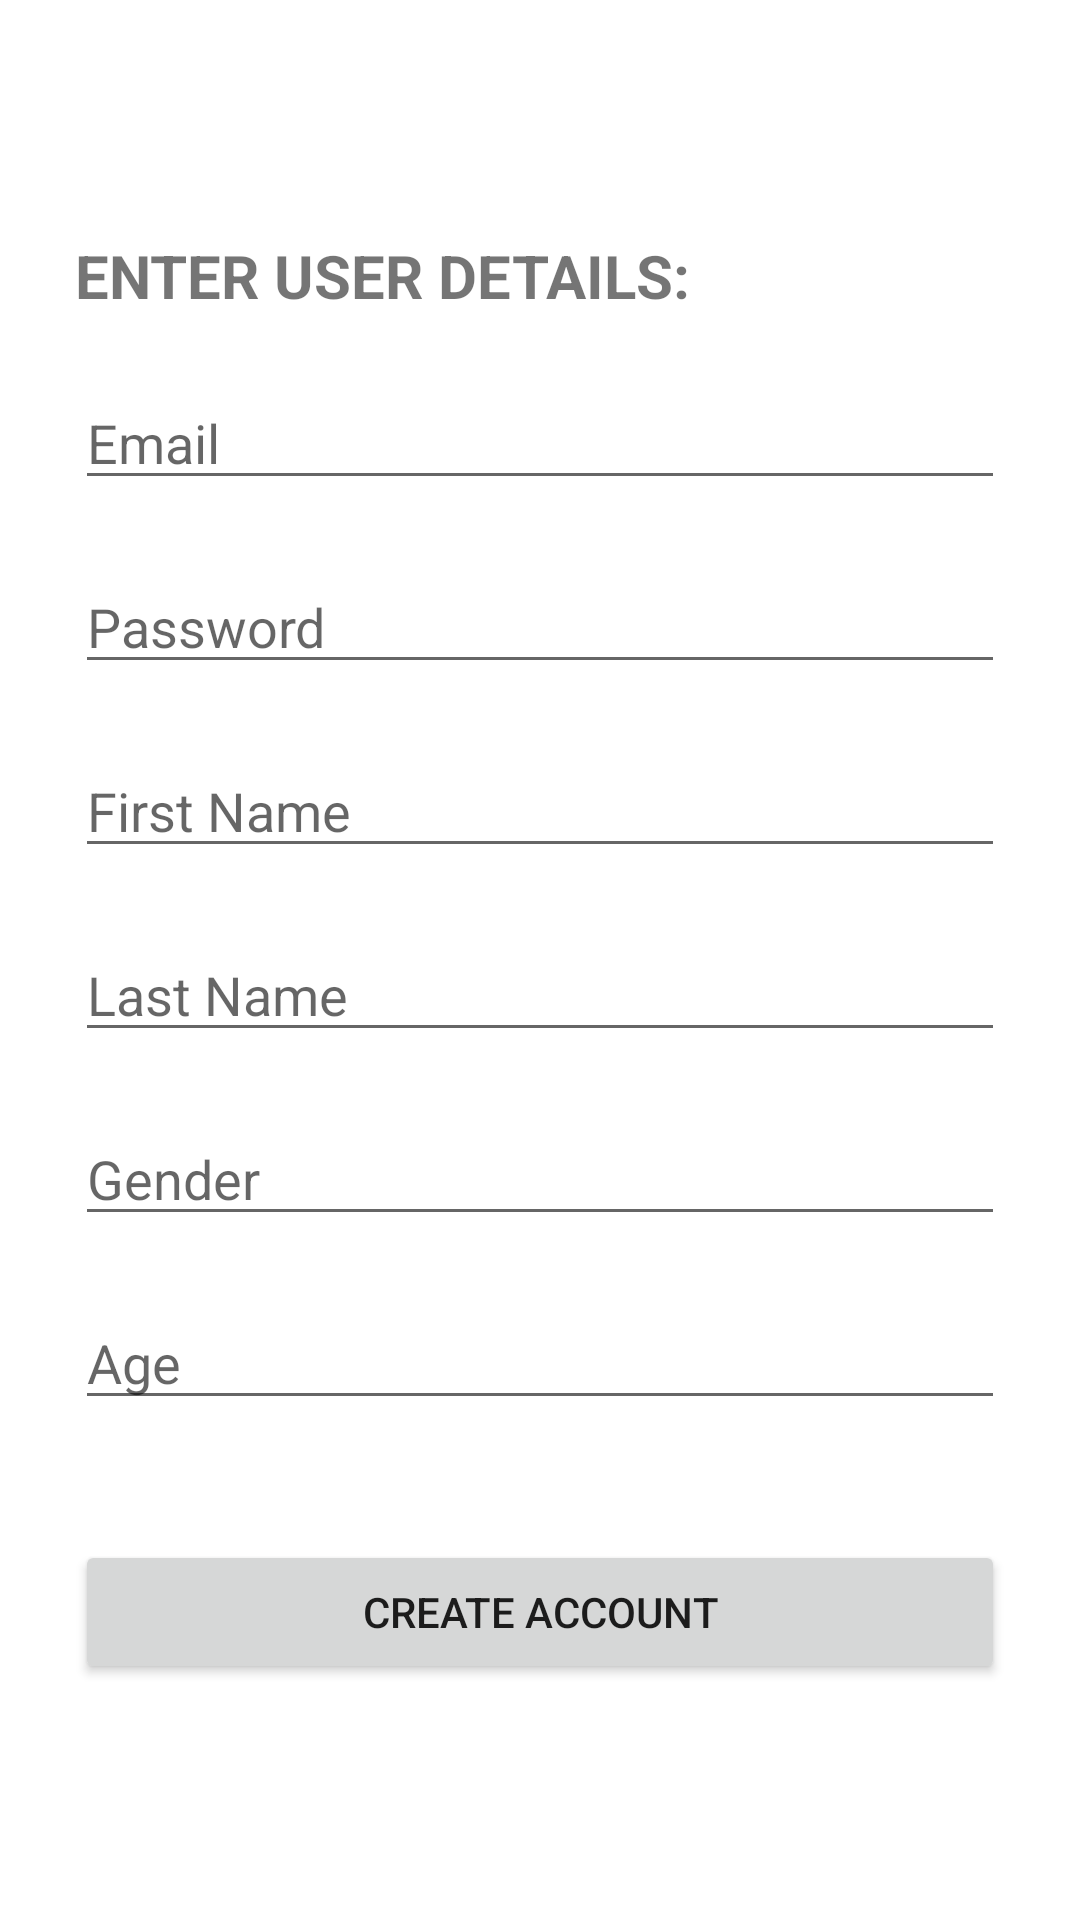

The Android layout XML behind this screen, and the referenced resources:
<!-- AndroidManifest.xml: application theme Theme.PillOClock -->
<!-- res/layout/activity_sign_up_1.xml -->
<?xml version="1.0" encoding="utf-8"?>
<RelativeLayout
        xmlns:android="http://schemas.android.com/apk/res/android"
        xmlns:tools="http://schemas.android.com/tools"
        xmlns:app="http://schemas.android.com/apk/res-auto"
        android:layout_width="match_parent"
        android:layout_height="match_parent"
        tools:context=".SignUpActivity">

    <LinearLayout
        android:layout_width="match_parent"
        android:layout_height="wrap_content"
        android:orientation="vertical"
        android:layout_centerInParent="true">

        <TextView
            android:id="@+id/headlineLogIn"
            android:layout_width="310dp"
            android:layout_height="wrap_content"
            android:layout_gravity="center"
            android:text="Enter user details:"
            android:textAllCaps="true"
            android:textSize="20dp"
            android:layout_marginBottom="20dp"
            android:textStyle="bold"/>

        <EditText
            android:id="@+id/email"
            android:layout_width="310dp"
            android:layout_height="wrap_content"
            android:layout_gravity="center"
            android:ems="10"
            android:hint="Email"
            android:inputType="textEmailAddress"
            android:layout_marginBottom="20dp" />

        <EditText
            android:id="@+id/password"
            android:layout_width="310dp"
            android:layout_height="wrap_content"
            android:layout_below="@id/email"
            android:layout_gravity="center"
            android:ems="10"
            android:hint="Password"
            android:inputType="textPassword"
            android:layout_marginBottom="20dp" />

        <EditText
            android:id="@+id/FirstName"
            android:layout_width="310dp"
            android:layout_height="wrap_content"
            android:layout_below="@+id/password"
            android:layout_gravity="center"
            android:ems="10"
            android:hint="First Name"
            android:inputType="textPersonName"
            android:layout_marginBottom="20dp" />

        <EditText
            android:id="@+id/LastName"
            android:layout_width="310dp"
            android:layout_height="wrap_content"
            android:layout_below="@+id/FirstName"
            android:layout_gravity="center"
            android:ems="10"
            android:hint="Last Name"
            android:inputType="textPersonName"
            android:layout_marginBottom="20dp" />

        <EditText
            android:id="@+id/gender"
            android:layout_width="310dp"
            android:layout_height="wrap_content"
            android:layout_below="@id/LastName"
            android:layout_gravity="center"
            android:ems="10"
            android:hint="Gender"
            android:inputType="textPersonName"
            android:layout_marginBottom="20dp" />

        <EditText
            android:id="@+id/age"
            android:layout_width="310dp"
            android:layout_height="wrap_content"
            android:layout_below="@id/gender"
            android:layout_gravity="center"
            android:ems="10"
            android:hint="Age"
            android:inputType="number"
            android:layout_marginBottom="40dp" />

        <Button
            android:id="@+id/btnLogin"
            android:layout_width="310dp"
            android:layout_height="wrap_content"
            android:layout_below="@id/age"
            android:layout_gravity="center"
            android:text="Create Account"
            android:textAllCaps="true" />

    </LinearLayout>
</RelativeLayout>
<!-- resources referenced by this layout -->
<resources>
  <style name="Theme.PillOClock" parent="Theme.MaterialComponents.DayNight.NoActionBar">
          
          <item name="colorPrimary">@color/blue_medium</item>
          <item name="colorPrimaryVariant">@color/blue_dark</item>
          <item name="colorOnPrimary">@color/white</item>
  
          
          <item name="colorSecondary">@color/orange_light</item>
          <item name="colorSecondaryVariant">@color/orange_dark</item>
          <item name="colorOnSecondary">@color/black</item>
  
          
          <item name="android:statusBarColor" tools:targetApi="l">?attr/colorPrimaryVariant</item>
  
          
          <item name="android:windowAnimationStyle">@style/CustomActivityAnimation</item>
  
      </style>
  <color name="blue_medium">#219ebc</color>
  <color name="blue_dark">#023047</color>
  <color name="white">#FFFFFFFF</color>
  <color name="orange_light">#ffb703</color>
  <color name="orange_dark">#fb8500</color>
  <color name="black">#FF000000</color>
  <style name="CustomActivityAnimation" parent="@android:style/Animation.Activity">
          <item name="android:activityOpenEnterAnimation">
              @anim/slide_in_right
          </item>
          <item name="android:fragmentOpenExitAnimation">
              @anim/slide_out_left
          </item>
          <item name="android:activityCloseEnterAnimation">
              @anim/slide_in_left
          </item>
          <item name="android:activityCloseExitAnimation">
              @anim/slide_out_right
          </item>
      </style>
</resources>
